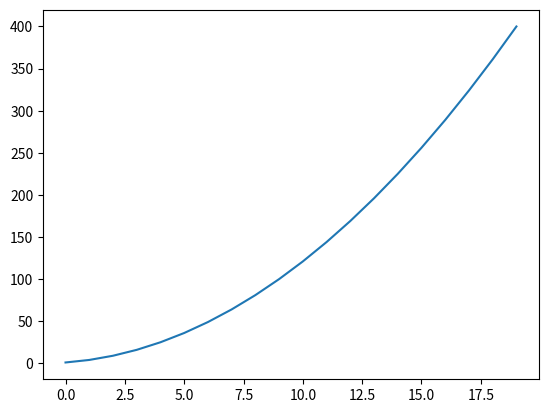

Write the Python code that produced this figure.
# 数据可视化

# # 绘制折线图
import matplotlib.pyplot as plt

squares = [1, 4, 9, 16, 25, 36, 49, 64, 81, 100, 121, 144, 169, 196, 225, 256, 289, 324, 361, 400]

fig, ax = plt.subplots()
ax.plot(squares)

plt.show()